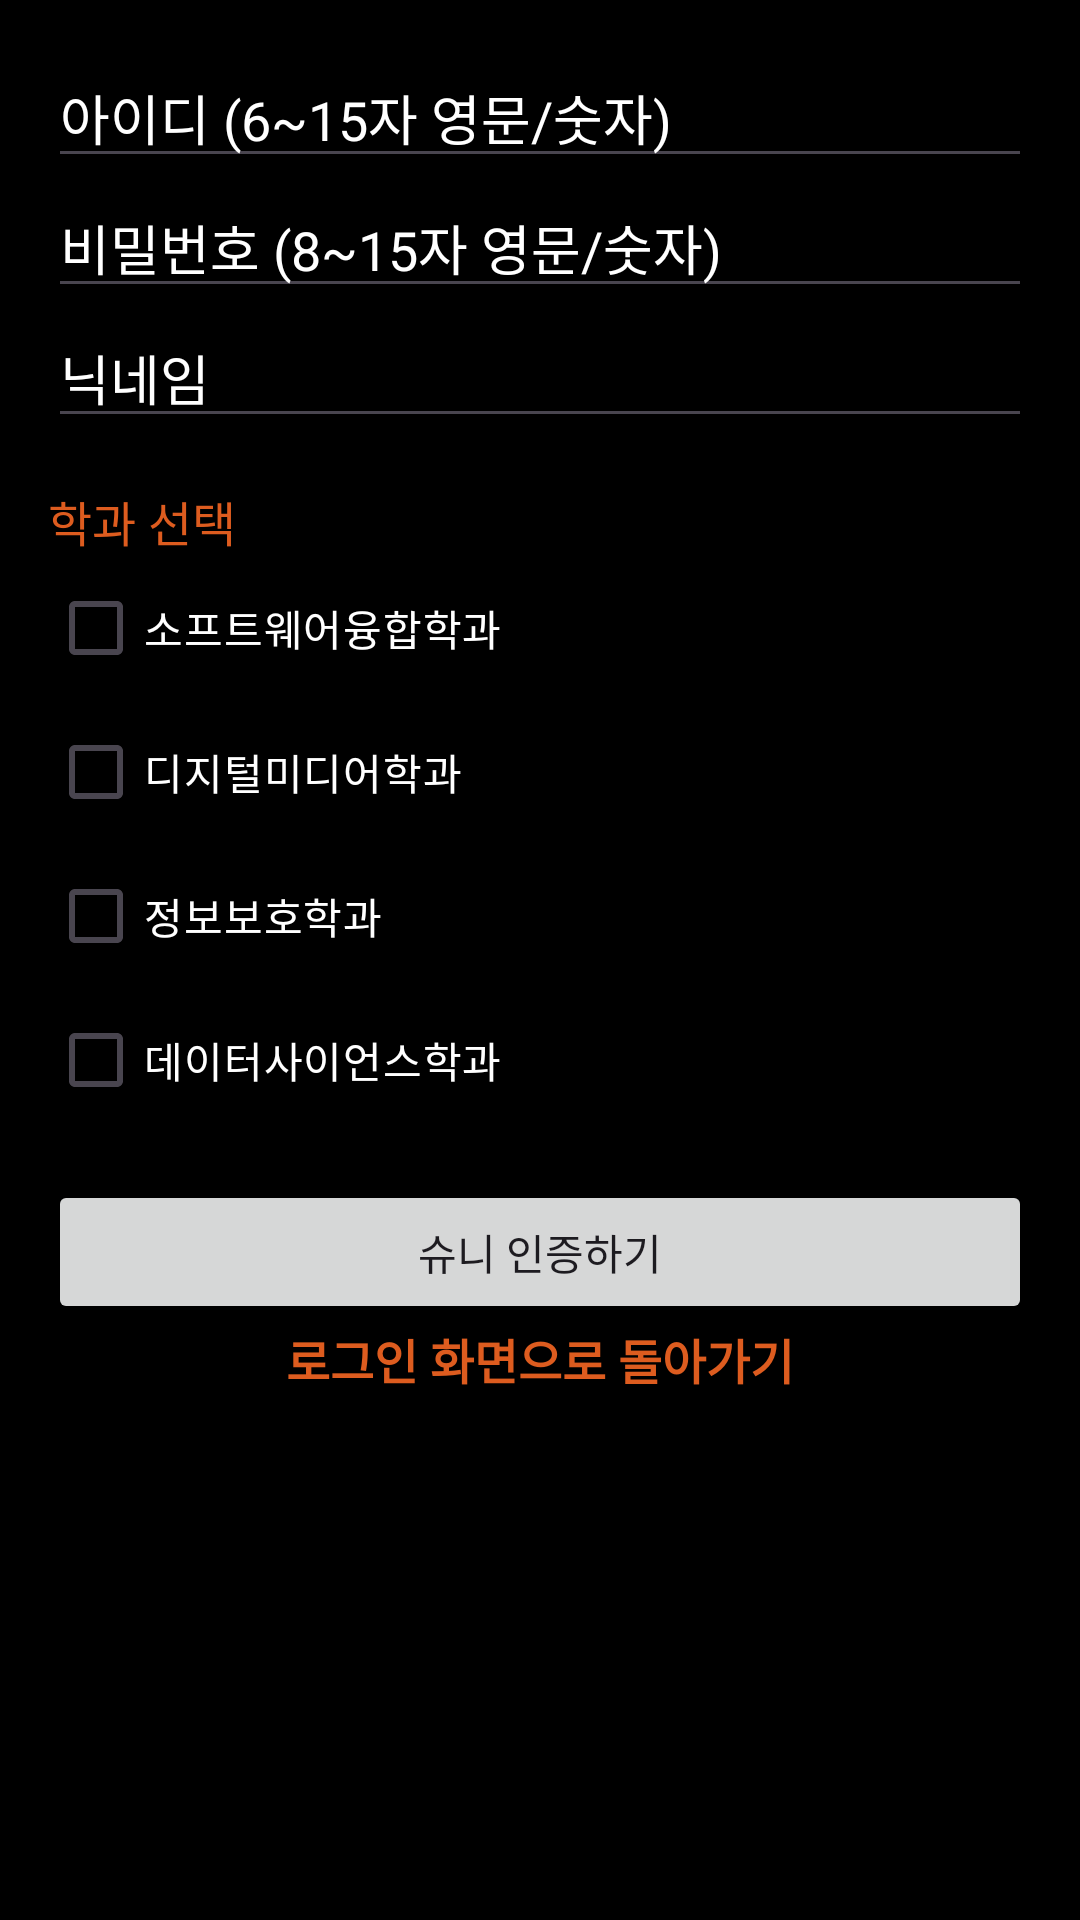

This screen was rendered from an Android layout file. Write that file and the resources it references.
<!-- AndroidManifest.xml: application theme Theme.GURUApplication -->
<!-- res/layout/activity_register.xml -->
<?xml version="1.0" encoding="utf-8"?>
<ScrollView xmlns:android="http://schemas.android.com/apk/res/android"
    xmlns:app="http://schemas.android.com/apk/res-auto"
    android:layout_width="match_parent"
    android:layout_height="match_parent"
    android:padding="16dp"
    android:background="#000000">

    <LinearLayout
        android:layout_width="match_parent"
        android:layout_height="wrap_content"
        android:orientation="vertical">

        <EditText
            android:id="@+id/editTextUsername"
            android:layout_width="match_parent"
            android:layout_height="wrap_content"
            android:hint="아이디 (6~15자 영문/숫자)"
            android:textColorHint="#FFFFFF"
            android:textColor="@color/orange"
            android:inputType="text" />

        <EditText
            android:id="@+id/editTextPassword"
            android:layout_width="match_parent"
            android:layout_height="wrap_content"
            android:hint="비밀번호 (8~15자 영문/숫자)"
            android:textColorHint="#FFFFFF"
            android:textColor="@color/orange"
            android:inputType="textPassword" />

        <EditText
            android:id="@+id/editTextNickname"
            android:layout_width="match_parent"
            android:layout_height="wrap_content"
            android:hint="닉네임"
            android:textColorHint="#FFFFFF"
            android:textColor="@color/orange"
            android:inputType="text" />

        <TextView
            android:layout_width="wrap_content"
            android:layout_height="wrap_content"
            android:text="학과 선택"
            android:textColor="@color/orange"
            android:textSize="16sp"
            android:layout_marginTop="16dp"/>

        <CheckBox
            android:id="@+id/checkboxSoftware"
            android:layout_width="match_parent"
            android:layout_height="wrap_content"
            android:text="소프트웨어융합학과"
            android:textColor="#FFFFFF"/>

        <CheckBox
            android:id="@+id/checkboxDigitalMedia"
            android:layout_width="match_parent"
            android:layout_height="wrap_content"
            android:text="디지털미디어학과"
            android:textColor="#FFFFFF"/>

        <CheckBox
            android:id="@+id/checkboxInformationSecurity"
            android:layout_width="match_parent"
            android:layout_height="wrap_content"
            android:text="정보보호학과"
            android:textColor="#FFFFFF"/>

        <CheckBox
            android:id="@+id/checkboxDataScience"
            android:layout_width="match_parent"
            android:layout_height="wrap_content"
            android:text="데이터사이언스학과"
            android:textColor="#FFFFFF"/>

        <Button
            android:id="@+id/buttonRegister"
            android:layout_width="match_parent"
            android:layout_height="wrap_content"
            android:layout_marginTop="16dp"
            android:text="슈니 인증하기"
            app:icon="@android:drawable/divider_horizontal_bright"
            app:iconTint="#00000000"
            app:rippleColor="#FFFFFF" />

        <TextView
            android:id="@+id/textViewBackToLogin"
            android:layout_width="wrap_content"
            android:layout_height="wrap_content"
            android:text="로그인 화면으로 돌아가기"
            android:textColor="@color/orange"
            android:clickable="true"
            android:focusable="true"
            android:textSize="16sp"
            android:textStyle="bold"
            android:layout_gravity="center"/>
    </LinearLayout>
</ScrollView>
<!-- resources referenced by this layout -->
<resources>
  <color name="orange">#DD5C1F</color>
  <style name="Theme.GURUApplication" parent="Base.Theme.GURUApplication" />
  <style name="Base.Theme.GURUApplication" parent="Theme.Material3.DayNight.NoActionBar">
          
          
          <item name="colorPrimary">@color/orange</item> // 앱 맨 위의 배경 색, 버튼 색상
          <item name="colorPrimaryVariant">@color/white</item> //  앱 맨 위 글자 색상
          <item name="colorOnPrimary">@color/white</item> // 버튼 글자 색
      </style>
  <color name="white">#FFFFFF</color>
</resources>
